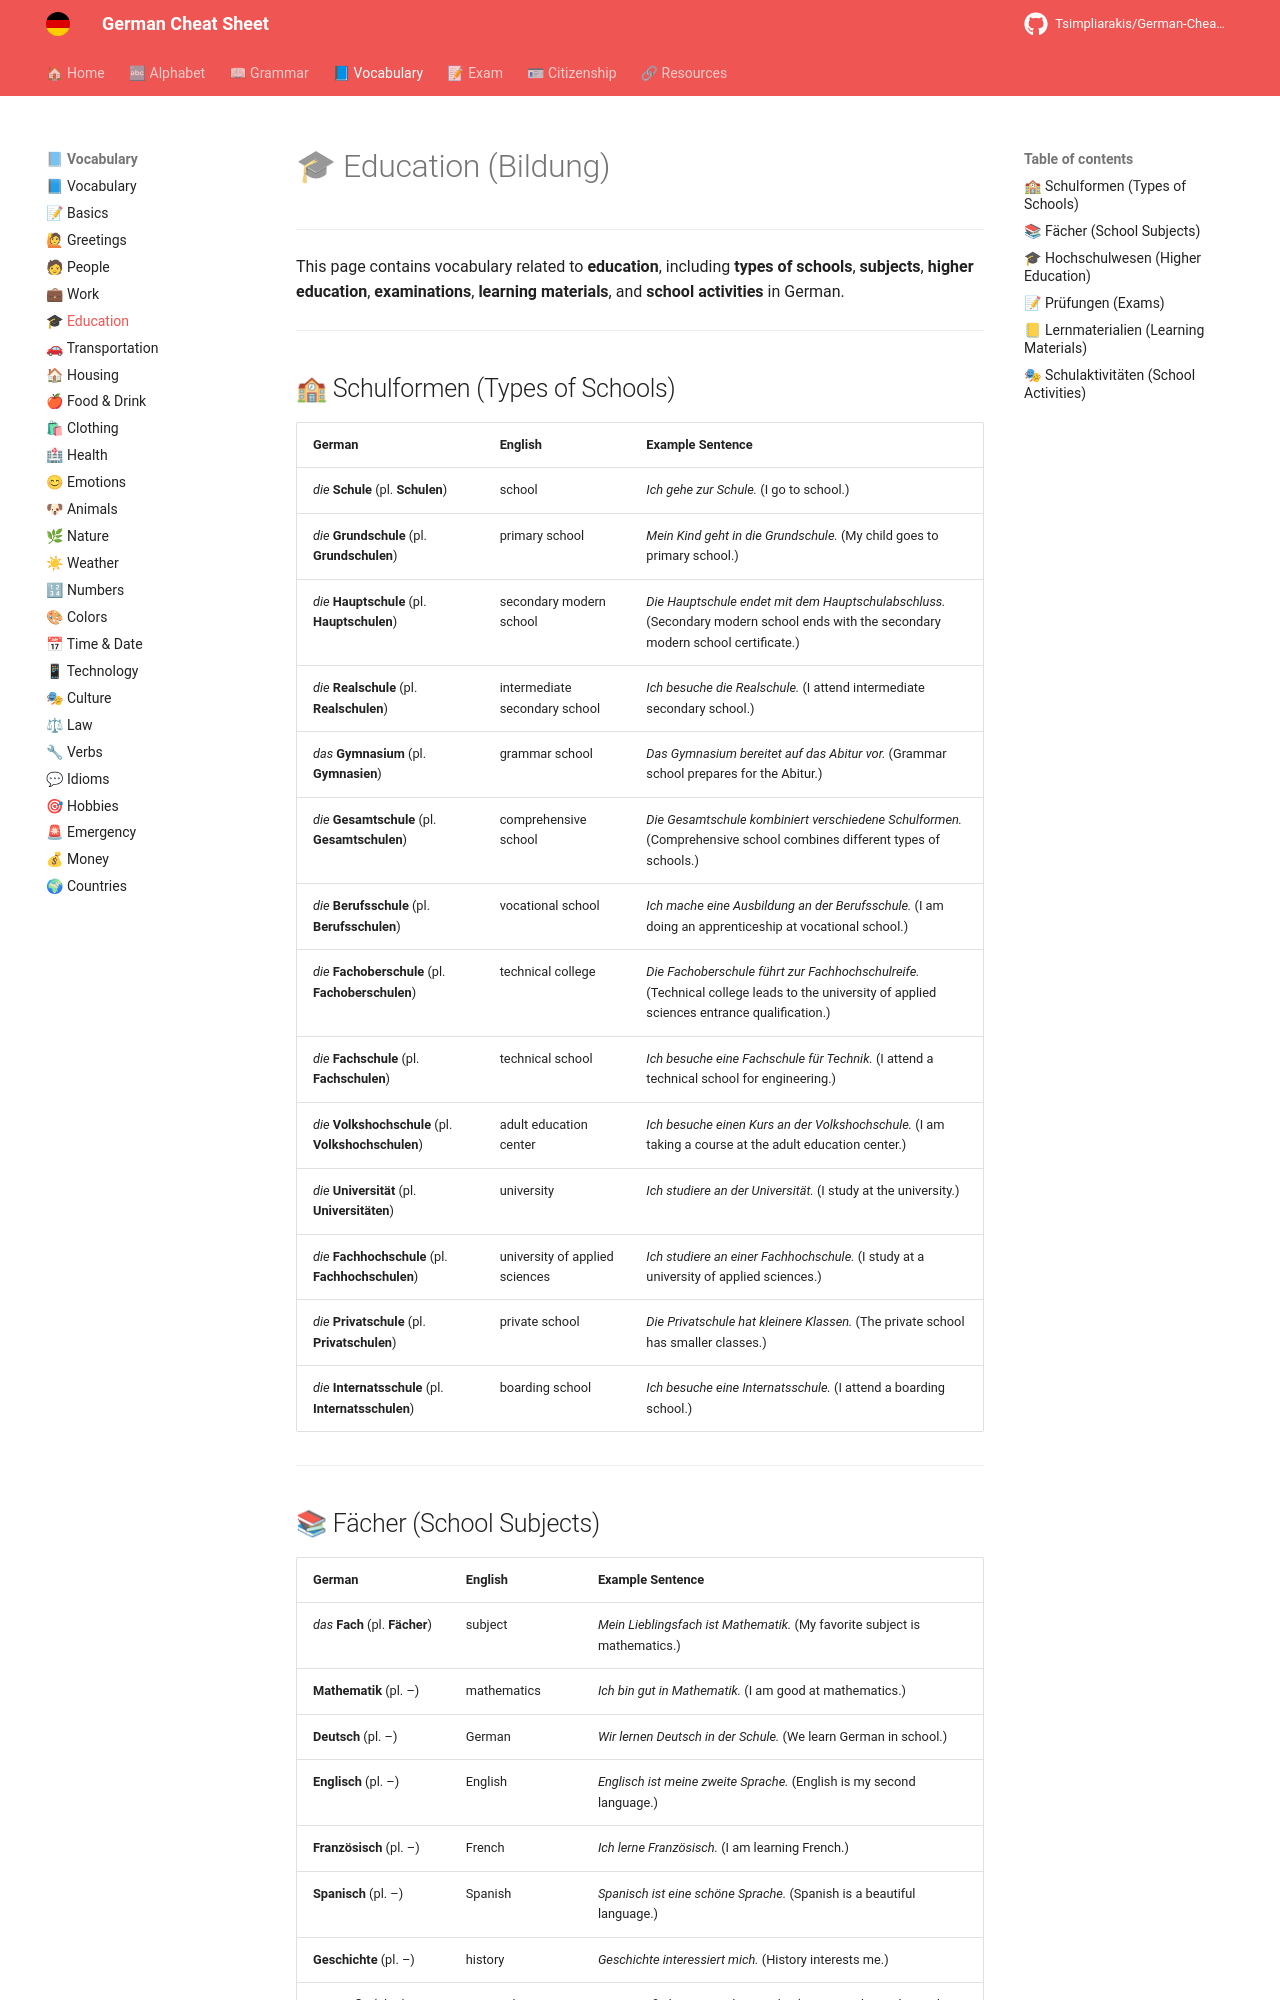

repository: Tsimpliarakis/German-Cheat-Sheet · page: vocabulary/education/index.html · generator: mkdocs

# 🎓 Education (Bildung)

---

This page contains vocabulary related to **education**, including **types of schools**, **subjects**, **higher education**, **examinations**, **learning materials**, and **school activities** in German.

---

## 🏫 Schulformen (Types of Schools)

| German                     | English          | Example Sentence                          |
|----------------------------|------------------|-------------------------------------------|
| *die* **Schule** (pl. **Schulen**) | school         | *Ich gehe zur Schule.* (I go to school.) |
| *die* **Grundschule** (pl. **Grundschulen**) | primary school | *Mein Kind geht in die Grundschule.* (My child goes to primary school.) |
| *die* **Hauptschule** (pl. **Hauptschulen**) | secondary modern school | *Die Hauptschule endet mit dem Hauptschulabschluss.* (Secondary modern school ends with the secondary modern school certificate.) |
| *die* **Realschule** (pl. **Realschulen**) | intermediate secondary school | *Ich besuche die Realschule.* (I attend intermediate secondary school.) |
| *das* **Gymnasium** (pl. **Gymnasien**) | grammar school | *Das Gymnasium bereitet auf das Abitur vor.* (Grammar school prepares for the Abitur.) |
| *die* **Gesamtschule** (pl. **Gesamtschulen**) | comprehensive school | *Die Gesamtschule kombiniert verschiedene Schulformen.* (Comprehensive school combines different types of schools.) |
| *die* **Berufsschule** (pl. **Berufsschulen**) | vocational school | *Ich mache eine Ausbildung an der Berufsschule.* (I am doing an apprenticeship at vocational school.) |
| *die* **Fachoberschule** (pl. **Fachoberschulen**) | technical college | *Die Fachoberschule führt zur Fachhochschulreife.* (Technical college leads to the university of applied sciences entrance qualification.) |
| *die* **Fachschule** (pl. **Fachschulen**) | technical school | *Ich besuche eine Fachschule für Technik.* (I attend a technical school for engineering.) |
| *die* **Volkshochschule** (pl. **Volkshochschulen**) | adult education center | *Ich besuche einen Kurs an der Volkshochschule.* (I am taking a course at the adult education center.) |
| *die* **Universität** (pl. **Universitäten**) | university | *Ich studiere an der Universität.* (I study at the university.) |
| *die* **Fachhochschule** (pl. **Fachhochschulen**) | university of applied sciences | *Ich studiere an einer Fachhochschule.* (I study at a university of applied sciences.) |
| *die* **Privatschule** (pl. **Privatschulen**) | private school | *Die Privatschule hat kleinere Klassen.* (The private school has smaller classes.) |
| *die* **Internatsschule** (pl. **Internatsschulen**) | boarding school | *Ich besuche eine Internatsschule.* (I attend a boarding school.) |

---
